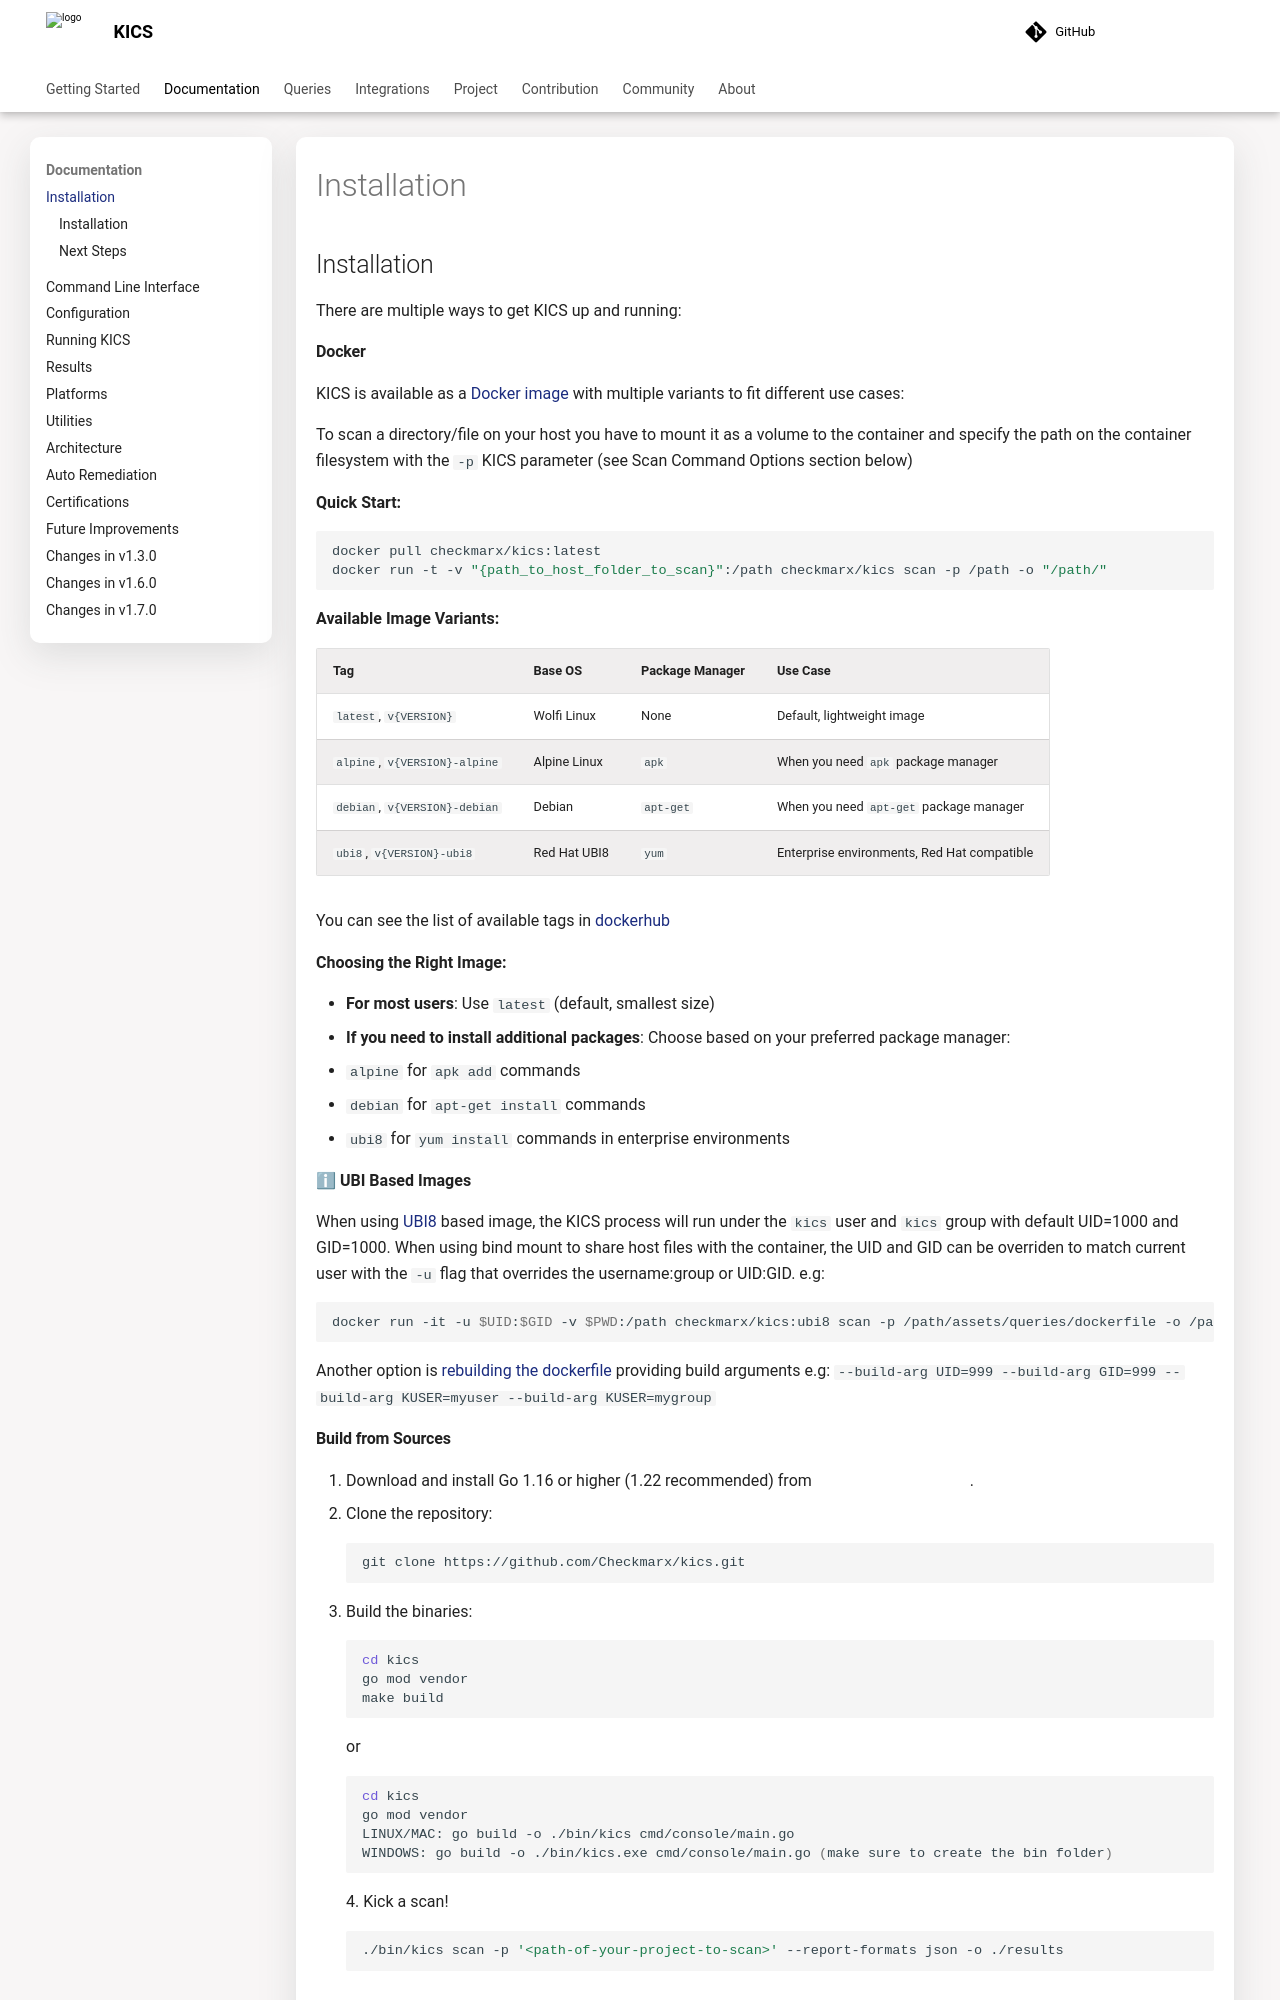

repository: Checkmarx/kics · page: 2.2.0/documentation/index.html · generator: mkdocs

## Installation

There are multiple ways to get KICS up and running:

#### Docker

KICS is available as a <a href="https://hub.docker.com/r/checkmarx/kics" target="_blank">Docker image</a> with multiple variants to fit different use cases:

To scan a directory/file on your host you have to mount it as a volume to the container and specify the path on the container filesystem with the `-p` KICS parameter (see Scan Command Options section below)

**Quick Start:**
```shell
docker pull checkmarx/kics:latest
docker run -t -v "{path_to_host_folder_to_scan}":/path checkmarx/kics scan -p /path -o "/path/"
```

**Available Image Variants:**

| Tag | Base OS | Package Manager | Use Case |
|-----|---------|----------------|----------|
| `latest`, `v{VERSION}` | Wolfi Linux | None | Default, lightweight image |
| `alpine`, `v{VERSION}-alpine` | Alpine Linux | `apk` | When you need `apk` package manager |
| `debian`, `v{VERSION}-debian` | Debian | `apt-get` | When you need `apt-get` package manager |
| `ubi8`, `v{VERSION}-ubi8` | Red Hat UBI8 | `yum` | Enterprise environments, Red Hat compatible |

You can see the list of available tags in [dockerhub](https://hub.docker.com/r/checkmarx/kics/tags?page=1&ordering=-name)

**Choosing the Right Image:**

- **For most users**: Use `latest` (default, smallest size)
- **If you need to install additional packages**: Choose based on your preferred package manager:
  - `alpine` for `apk add` commands
  - `debian` for `apt-get install` commands  
  - `ubi8` for `yum install` commands in enterprise environments

ℹ **UBI Based Images**

When using [UBI8](https://catalog.redhat.com) based image, the KICS process will run under the `kics` user and `kics` group with default UID=1000 and GID=1000. When using bind mount to share host files with the container, the UID and GID can be overridden to match current user with the `-u` flag that overrides the username:group or UID:GID. e.g:

```sh
docker run -it -u $UID:$GID -v $PWD:/path checkmarx/kics:ubi8 scan -p /path/assets/queries/dockerfile -o /path -v
```

Another option is [rebuilding the dockerfile](https://github.com/Checkmarx/kics/blob/master/docker/Dockerfile.ubi8) providing build arguments e.g: `--build-arg UID=999 --build-arg GID=999 --build-arg KUSER=myuser --build-arg KUSER=mygroup`

#### Build from Sources

1. Download and install Go 1.16 or higher (1.22 recommended) from <a href="https://golang.org/dl/" target="_blank">https://golang.org/dl/</a>.
2. Clone the repository:
    ```sh
    git clone https://github.com/Checkmarx/kics.git
    ```
3. Build the binaries:
    ```sh
    cd kics
    go mod vendor
    make build
    ```

    or 

    ```sh
    cd kics
    go mod vendor
    LINUX/MAC: go build -o ./bin/kics cmd/console/main.go
    WINDOWS: go build -o ./bin/kics.exe cmd/console/main.go (make sure to create the bin folder)
    ```
4. Kick a scan!
    ```sh
    ./bin/kics scan -p '<path-of-your-project-to-scan>' --report-formats json -o ./results
    ```

#### [Deprecated] Homebrew

KICS is available on Checkmarx [homebrew-tap](https://github.com/Checkmarx/homebrew-tap) only for versions until 1.5.1. It can be used as follows:

```
brew install Checkmarx/tap/kics
```
